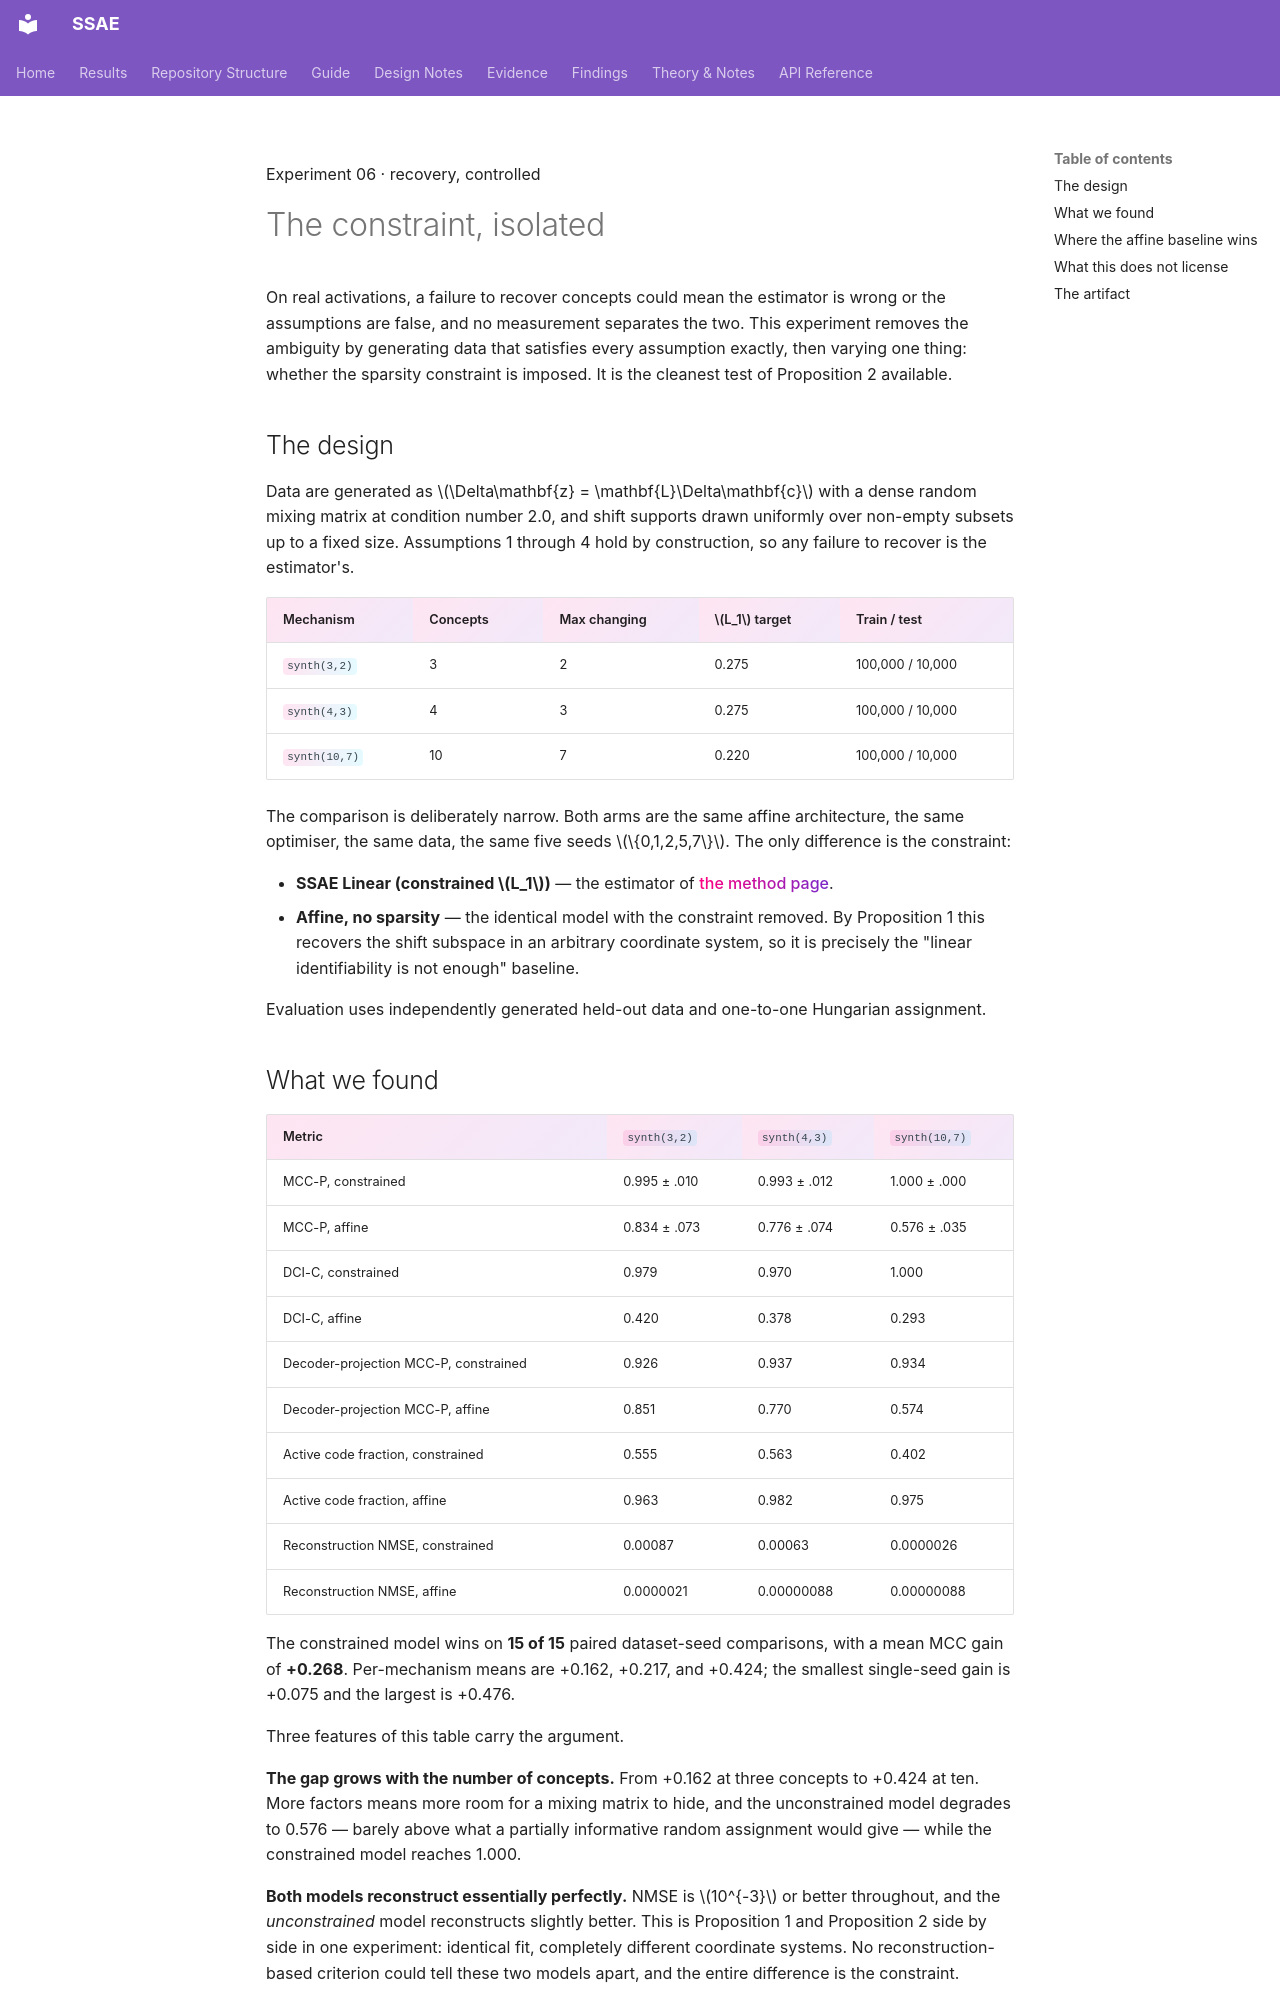

repository: shrutij01/ssae · page: results/synthetic/index.html · generator: mkdocs

---
title: 06 · Synthetic Identification
description: On a planted sparse-linear mechanism where every assumption holds by construction, does the sparsity constraint recover the factors?
---

<p class="kicker">Experiment 06 · recovery, controlled</p>

# The constraint, isolated

<p class="lede">On real activations, a failure to recover concepts could mean the
estimator is wrong or the assumptions are false, and no measurement separates the
two. This experiment removes the ambiguity by generating data that satisfies every
assumption exactly, then varying one thing: whether the sparsity constraint is
imposed. It is the cleanest test of Proposition 2 available.</p>

## The design

Data are generated as $\Delta\mathbf{z} = \mathbf{L}\Delta\mathbf{c}$ with a dense
random mixing matrix at condition number 2.0, and shift supports drawn uniformly
over non-empty subsets up to a fixed size. Assumptions 1 through 4 hold by
construction, so any failure to recover is the estimator's.

| Mechanism | Concepts | Max changing | $L_1$ target | Train / test |
|---|---|---|---|---|
| `synth(3,2)` | 3 | 2 | 0.275 | 100,000 / 10,000 |
| `synth(4,3)` | 4 | 3 | 0.275 | 100,000 / 10,000 |
| `synth(10,7)` | 10 | 7 | 0.220 | 100,000 / 10,000 |

The comparison is deliberately narrow. Both arms are the same affine
architecture, the same optimiser, the same data, the same five seeds
$\{0,1,2,5,7\}$. The only difference is the constraint:

- **SSAE Linear (constrained $L_1$)** — the estimator of [the method page](../method.md).
- **Affine, no sparsity** — the identical model with the constraint removed. By
  Proposition 1 this recovers the shift subspace in an arbitrary coordinate
  system, so it is precisely the "linear identifiability is not enough" baseline.

Evaluation uses independently generated held-out data and one-to-one Hungarian
assignment.
